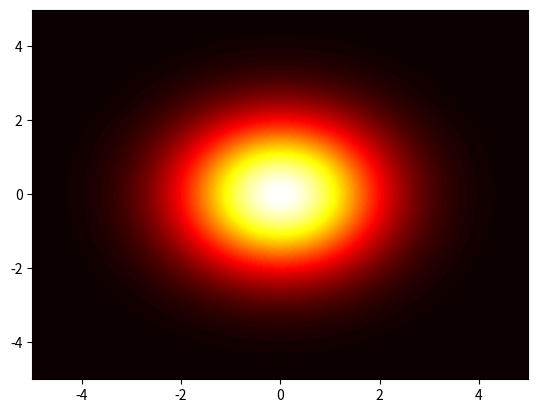

Write Python code to recreate this figure.
from __future__ import division

import math
import numpy as np
import matplotlib.pyplot as plt
from matplotlib.cm import hot, gray

hbar = 1
normalisation = 1
mass = 1
ang_freq = 1


def plot_mag(x, y, psi):

    fig = plt.figure()

    mag_plot = plt.contourf(x, y, abs(psi), 100, cmap=hot)

    plt.savefig("landau_level.eps")

    return True


def wavefunction(x, y, t):

    psi = normalisation*(math.e**(-0.25*(mass*ang_freq/hbar)*(x**2 + y**2)))*\
        math.e**(- 0.5*1j*hbar*ang_freq*t)

    return psi


def evolve(psi, delta_t):

    psi_evolved = psi*math.e**(- 0.5*1j*hbar*ang_freq*delta_t)

    return psi_evolved


def main():
    # Main function

    delta = 0.005
    x = np.arange(-5.0, 5.0, delta)
    y = np.arange(-5.0, 5.0, delta)
    X, Y = np.meshgrid(x, y)

    psi = wavefunction(X, Y, 0)

    plot_mag(X, Y, psi)

    return True


if __name__ == "__main__":
    main()

# TODO: Vector plot, phase plot
